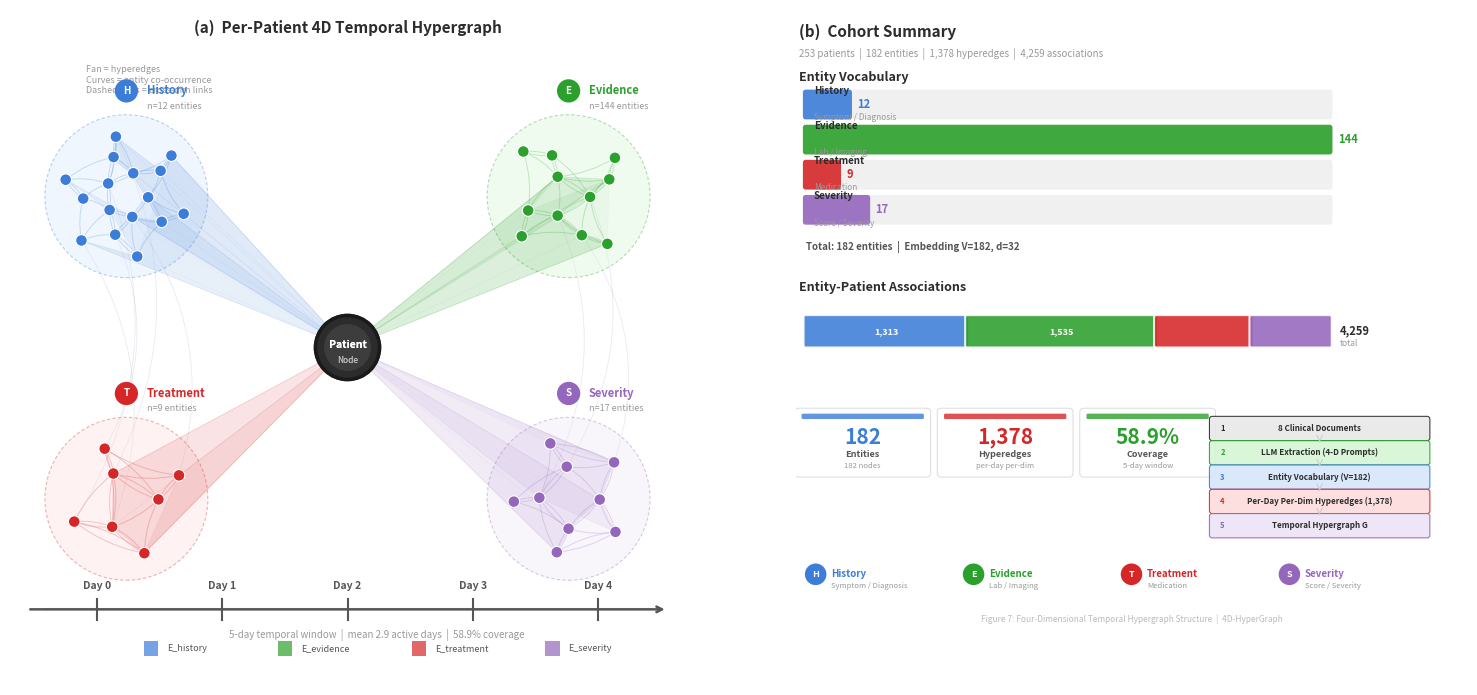

Reproduce this figure in Python.
#!/usr/bin/env python3
"""
Figure 7 — Four-Dimensional Temporal Hypergraph Structure
Manuscript figure (BMC MIDM) — knowledge-graph style layout with cross-dimension links and an infographic stats panel.
"""

import matplotlib
matplotlib.use('Agg')
import matplotlib.pyplot as plt
from matplotlib.patches import FancyBboxPatch, Circle, Ellipse, Polygon, Rectangle, FancyArrowPatch
from matplotlib.path import Path
import matplotlib.patheffects as pe
import numpy as np
import os

# ========== Font ==========
import matplotlib.font_manager as fm
for _fp in ('/usr/share/fonts/opentype/noto/NotoSansCJK-Regular.ttc',
            '/usr/share/fonts/truetype/noto/NotoSansCJK-Regular.ttc'):
    if os.path.exists(_fp):
        fm.fontManager.addfont(_fp)
        break
plt.rcParams['font.family'] = ['Noto Sans CJK JP', 'DejaVu Sans']
plt.rcParams['mathtext.fontset'] = 'stix'

# ========== Data ==========
N_PATIENTS = 253
DIMS = {
    'History':   {'n': 12,  'types': 'Symptom / Diagnosis',   'color': '#3B7DD8', 'light': '#D6E6FB', 'assoc': 1313, 'icon': 'H'},
    'Evidence':  {'n': 144, 'types': 'Lab / Imaging',          'color': '#2CA02C', 'light': '#D5F5D5', 'assoc': 1535, 'icon': 'E'},
    'Treatment': {'n': 9,   'types': 'Medication',             'color': '#D62728', 'light': '#FDDCDC', 'assoc': 775,  'icon': 'T'},
    'Severity':  {'n': 17,  'types': 'Score / Severity',       'color': '#9467BD', 'light': '#EDE3F6', 'assoc': 636,  'icon': 'S'},
}
TOTAL_ENTITIES = 182
TOTAL_HYPEREDGES = 1378
TOTAL_ASSOC = sum(d['assoc'] for d in DIMS.values())
WINDOW = 5
MEAN_DAYS = 2.9
COVERAGE = 58.9

BASE = os.environ.get('EXPERIMENT_BASE', os.getcwd())
OUTPUT_PATH = os.environ.get('FIG_OUT', f'{BASE}/Figure7_4D_Hypergraph_Structure.png')
DPI = 300

C_BG = '#FAFBFC'
C_DARK = '#2C2C2C'
C_MID = '#555555'
C_LIGHT = '#999999'
C_WHITE = '#FFFFFF'

# ========== Helper: smooth bezier connector ==========
def draw_bezier(ax, p1, p2, color, alpha=0.25, lw=0.6, zorder=0, curvature=0.15):
    """Draw a smooth bezier curve between two points."""
    mid_x = (p1[0] + p2[0]) / 2
    mid_y = (p1[1] + p2[1]) / 2
    dx = p2[0] - p1[0]
    dy = p2[1] - p1[1]
    dist = np.sqrt(dx**2 + dy**2)
    # Control point offset perpendicular to the line
    if dist > 0:
        nx = -dy / dist
        ny = dx / dist
        offset = dist * curvature
        ctrl_x = mid_x + nx * offset
        ctrl_y = mid_y + ny * offset
    else:
        ctrl_x, ctrl_y = mid_x, mid_y
    
    verts = [
        (p1[0], p1[1]),
        (ctrl_x, ctrl_y),
        (p2[0], p2[1]),
    ]
    codes = [Path.MOVETO, Path.CURVE3, Path.CURVE3]
    path = Path(verts, codes)
    patch = matplotlib.patches.PathPatch(path, facecolor='none', edgecolor=color,
                                          alpha=alpha, linewidth=lw, zorder=zorder)
    ax.add_patch(patch)

def draw_bezier_pair(ax, p1, p2, color, alpha=0.25, lw=0.6, zorder=0, curvature=0.15):
    """Draw symmetric bezier curves between two points (both directions for visual balance)."""
    mid_x = (p1[0] + p2[0]) / 2
    mid_y = (p1[1] + p2[1]) / 2
    dx = p2[0] - p1[0]
    dy = p2[1] - p1[1]
    dist = np.sqrt(dx**2 + dy**2)
    if dist < 0.1:
        return
    nx = -dy / dist
    ny = dx / dist
    offset = dist * curvature
    
    # Curve bending one way
    ctrl_x1 = mid_x + nx * offset
    ctrl_y1 = mid_y + ny * offset
    verts1 = [(p1[0], p1[1]), (ctrl_x1, ctrl_y1), (p2[0], p2[1])]
    codes1 = [Path.MOVETO, Path.CURVE3, Path.CURVE3]
    path1 = Path(verts1, codes1)
    ax.add_patch(matplotlib.patches.PathPatch(path1, facecolor='none', edgecolor=color,
                  alpha=alpha, linewidth=lw, zorder=zorder))
    
    # Curve bending the other way
    ctrl_x2 = mid_x - nx * offset
    ctrl_y2 = mid_y - ny * offset
    verts2 = [(p1[0], p1[1]), (ctrl_x2, ctrl_y2), (p2[0], p2[1])]
    codes2 = [Path.MOVETO, Path.CURVE3, Path.CURVE3]
    path2 = Path(verts2, codes2)
    ax.add_patch(matplotlib.patches.PathPatch(path2, facecolor='none', edgecolor=color,
                  alpha=alpha, linewidth=lw, zorder=zorder))


# ========== CREATE FIGURE ==========
fig = plt.figure(figsize=(16, 7.5), dpi=DPI, facecolor=C_WHITE)

# ==================== PANEL (a): Network-style Hypergraph ====================
ax_a = fig.add_axes([0.02, 0.06, 0.52, 0.90])
ax_a.set_xlim(-5.8, 5.8)
ax_a.set_ylim(-5.8, 5.8)
ax_a.set_aspect('equal')
ax_a.set_facecolor(C_BG)
ax_a.axis('off')

ax_a.text(0, 5.5, '(a)  Per-Patient 4D Temporal Hypergraph',
          fontsize=11, fontweight='bold', color=C_DARK, ha='center', va='center')

# Central patient node
center = (0, 0)
ax_a.add_patch(Circle(center, 0.55, facecolor=C_DARK, edgecolor='#1A1A1A', linewidth=2.5, zorder=30))
ax_a.add_patch(Circle(center, 0.40, facecolor='#3D3D3D', edgecolor='none', zorder=31))
ax_a.text(0, 0.05, 'Patient', ha='center', va='center', fontsize=7.5, color='white', fontweight='bold', zorder=32)
ax_a.text(0, -0.22, 'Node', ha='center', va='center', fontsize=6, color='#BBBBBB', zorder=32)

# Dimension positions & radii (proportional to sqrt(real_n) for visual balance)
dim_centers = {
    'History':   (-3.8, 2.6),
    'Evidence':  (3.8, 2.6),
    'Treatment': (-3.8, -2.6),
    'Severity':  (3.8, -2.6),
}
# Cloud radii — uniform, compact to avoid timeline overlap
dim_radii = {'History': 1.25, 'Evidence': 1.25, 'Treatment': 1.25, 'Severity': 1.25}

# Number of visual nodes per dimension (roughly proportional to real count, capped for clarity)
vis_nodes = {'History': 16, 'Evidence': 11, 'Treatment': 7, 'Severity': 9}

def generate_structured_positions(cx, cy, r, n):
    """
    Place n nodes in concentric rings with Fibonacci-spiral-inspired angular offset.
    Rings: nodes distributed across 2-3 rings proportional to sqrt density.
    Within each ring: even angular spacing with golden-ratio rotation offset.
    """
    positions = []
    np.random.seed(hash((cx, cy, n)) % 2**31)
    
    if n <= 6:
        rings = [(0.50, n)]
    elif n <= 10:
        rings = [(0.42, n // 2), (0.78, n - n // 2)]
    else:
        n1 = n // 3
        n2 = (n - n1) // 2
        n3 = n - n1 - n2
        rings = [(0.30, n1), (0.58, n2), (0.85, n3)]
    
    golden = (1 + np.sqrt(5)) / 2
    global_idx = 0
    
    for ring_idx, (ring_r, ring_n) in enumerate(rings):
        if ring_n == 0:
            continue
        # Golden-ratio start angle for each ring to avoid alignment
        start_angle = ring_idx * np.pi / golden
        for i in range(ring_n):
            angle = start_angle + (i / ring_n) * 2 * np.pi
            # Slight jitter for natural organic feel (but much less than before)
            angle += np.random.uniform(-0.06, 0.06)
            rr = ring_r + np.random.uniform(-0.03, 0.03)
            ex = cx + r * rr * np.cos(angle)
            ey = cy + r * rr * np.sin(angle)
            positions.append((ex, ey))
            global_idx += 1
    
    return positions

# Generate entity positions
np.random.seed(42)
entity_data = {}
for dim_name in DIMS:
    cx, cy = dim_centers[dim_name]
    r = dim_radii[dim_name]
    n = vis_nodes[dim_name]
    entity_data[dim_name] = generate_structured_positions(cx, cy, r, n)

# ===== STEP 1: Intra-dimension mesh connections (knowledge graph style) =====
for dim_name, positions in entity_data.items():
    color = DIMS[dim_name]['color']
    
    # Build minimum spanning-tree-like connections: connect each node to its 2-3 nearest neighbors
    for i, p1 in enumerate(positions):
        dists = [(j, np.sqrt((p1[0] - p2[0])**2 + (p1[1] - p2[1])**2)) 
                 for j, p2 in enumerate(positions) if j != i]
        dists.sort(key=lambda x: x[1])
        # Connect to 2-3 nearest neighbors
        for j, d in dists[:3]:
            p2 = positions[j]
            draw_bezier(ax_a, p1, p2, color, alpha=0.35, lw=0.7, zorder=0, curvature=0.12)

# ===== STEP 2: Cross-dimension connections (knowledge graph style) =====
# Connect entities across related dimensions with subtle curves
cross_pairs = [
    ('History', 'Evidence'),    # symptoms relate to lab/imaging findings
    ('Evidence', 'Severity'),   # lab results inform severity
    ('Treatment', 'Severity'),  # treatment decisions relate to severity
    ('History', 'Treatment'),   # history influences treatment
]

for dim_a, dim_b in cross_pairs:
    pos_a = entity_data[dim_a]
    pos_b = entity_data[dim_b]
    color_a = DIMS[dim_a]['color']
    color_b = DIMS[dim_b]['color']
    # Blend colors
    blended = '#8888AA'
    
    n_connections = min(len(pos_a), len(pos_b), 5)
    # Randomly select some nodes from each dimension to connect
    indices_a = list(np.random.choice(len(pos_a), n_connections, replace=False))
    indices_b = list(np.random.choice(len(pos_b), n_connections, replace=False))
    
    for ia, ib in zip(indices_a, indices_b):
        p1 = pos_a[ia]
        p2 = pos_b[ib]
        dist = np.sqrt((p1[0]-p2[0])**2 + (p1[1]-p2[1])**2)
        if dist < 6.0:  # Only draw if not too far
            draw_bezier(ax_a, p1, p2, blended, alpha=0.18, lw=0.6, zorder=0, curvature=0.25)

# ===== STEP 3: Draw dimension boundary clouds =====
for dim_name, d_info in DIMS.items():
    cx, cy = dim_centers[dim_name]
    r = dim_radii[dim_name]
    cloud = Ellipse((cx, cy), r*2 + 0.3, r*2 + 0.3, facecolor=d_info['light'],
                    edgecolor=d_info['color'], linewidth=0.8, alpha=0.35,
                    linestyle=(0, (3, 2)), zorder=0)
    ax_a.add_patch(cloud)

# ===== STEP 4: Draw hyperedges (fan polygons from patient to day's entities) =====
day_layers = [(0, 0.28, 1.3), (2, 0.17, 1.0), (4, 0.09, 0.7)]
for day, alpha, lw in day_layers:
    for dim_name, positions in entity_data.items():
        color = DIMS[dim_name]['color']
        n_active = max(1, int(len(positions) * (0.55 - day * 0.08)))
        indices = list(np.random.choice(len(positions), n_active, replace=False))
        pts = [positions[i] for i in indices]
        if len(pts) < 2:
            continue
        pts_arr = np.array(pts)
        angles = np.arctan2(pts_arr[:,1] - center[1], pts_arr[:,0] - center[0])
        pts_sorted = pts_arr[np.argsort(angles)]
        poly_pts = np.vstack([center, pts_sorted])
        poly = Polygon(poly_pts, facecolor=color, edgecolor=color,
                       alpha=alpha*0.45, linewidth=lw*0.5, linestyle='-', zorder=2)
        ax_a.add_patch(poly)
        # Radial connector lines
        for pt in pts:
            ax_a.plot([center[0], pt[0]], [center[1], pt[1]], color=color,
                      alpha=alpha*0.3, linewidth=lw*0.3, zorder=2)

# ===== STEP 5: Draw entity nodes (on top) =====
for dim_name, positions in entity_data.items():
    color = DIMS[dim_name]['color']
    for (ex, ey) in positions:
        ax_a.add_patch(Circle((ex, ey), 0.1, facecolor=color, edgecolor='white', linewidth=0.8, zorder=10))

# Re-draw patient on very top
ax_a.add_patch(Circle(center, 0.55, facecolor=C_DARK, edgecolor='#1A1A1A', linewidth=2.5, zorder=30))
ax_a.add_patch(Circle(center, 0.40, facecolor='#3D3D3D', edgecolor='none', zorder=31))
ax_a.text(0, 0.05, 'Patient', ha='center', va='center', fontsize=7.5, color='white', fontweight='bold', zorder=32)
ax_a.text(0, -0.22, 'Node', ha='center', va='center', fontsize=6, color='#BBBBBB', zorder=32)

# ===== STEP 6: Dimension labels =====
for dim_name, (cx, cy) in dim_centers.items():
    d_info = DIMS[dim_name]
    r = dim_radii[dim_name]
    label_y = cy + r + 0.48
    ax_a.add_patch(Circle((cx, label_y + 0.08), 0.2, facecolor=d_info['color'], edgecolor='none', zorder=10))
    ax_a.text(cx, label_y + 0.08, d_info['icon'], ha='center', va='center', fontsize=7,
              color='white', fontweight='bold', zorder=11)
    ax_a.text(cx + 0.35, label_y + 0.08, dim_name, fontsize=8, fontweight='bold',
              color=d_info['color'], va='center', zorder=10)
    ax_a.text(cx + 0.35, label_y - 0.18, f'n={d_info["n"]} entities', fontsize=6.5,
              color=C_LIGHT, va='center', zorder=10)

# ===== STEP 7: Timeline =====
timeline_y = -4.5
ax_a.plot([-5.2, 5.2], [timeline_y, timeline_y], color='#CCCCCC', lw=1.5, zorder=3)
ax_a.annotate('', xy=(5.5, timeline_y), xytext=(-5.5, timeline_y),
              arrowprops=dict(arrowstyle='->', color=C_MID, lw=1.8))
for d in range(WINDOW):
    dx = -4.3 + d * 2.15
    ax_a.plot([dx, dx], [timeline_y-0.18, timeline_y+0.18], color=C_MID, lw=1.5, zorder=4)
    ax_a.text(dx, timeline_y + 0.35, f'Day {d}', ha='center', fontsize=7.5, color=C_MID, fontweight='bold')
ax_a.text(0.5, timeline_y - 0.5, f'{WINDOW}-day temporal window  |  mean {MEAN_DAYS:.1f} active days  |  {COVERAGE}% coverage',
          ha='center', fontsize=7, color=C_LIGHT, style='italic')

# Hyperedges legend
legend_y2 = -5.2
for i, (lbl, clr) in enumerate([('E_history', '#3B7DD8'), ('E_evidence', '#2CA02C'),
                                 ('E_treatment', '#D62728'), ('E_severity', '#9467BD')]):
    lx = -3.5 + i * 2.3
    ax_a.add_patch(Rectangle((lx, legend_y2 - 0.1), 0.25, 0.25, facecolor=clr, edgecolor='none', alpha=0.7, zorder=5))
    ax_a.text(lx + 0.4, legend_y2 + 0.02, lbl, fontsize=6.5, color=C_MID, va='center')

# Annotation
ax_a.text(-4.5, 4.85, 'Fan = hyperedges\nCurves = entity co-occurrence\nDashed lines = cross-dim links',
          fontsize=6.5, color=C_LIGHT, style='italic', va='top', ha='left')


# ==================== PANEL (b): Cohort Summary ====================
ax_b = fig.add_axes([0.56, 0.06, 0.42, 0.90])
ax_b.set_xlim(0, 10)
ax_b.set_ylim(0, 10)
ax_b.set_facecolor(C_WHITE)
ax_b.axis('off')

ax_b.text(0.05, 9.6, '(b)  Cohort Summary', fontsize=11, fontweight='bold', color=C_DARK)
ax_b.text(0.05, 9.3, f'{N_PATIENTS} patients  |  {TOTAL_ENTITIES} entities  |  {TOTAL_HYPEREDGES:,} hyperedges  |  {TOTAL_ASSOC:,} associations',
          fontsize=7, color=C_LIGHT)

# ---- Row 1: Entity bars ----
y1 = 8.6
ax_b.text(0.05, y1 + 0.35, 'Entity Vocabulary', fontsize=9, fontweight='bold', color=C_DARK)

dim_names = list(DIMS.keys())
bar_h = 0.36
bar_gap = 0.52
bar_x = 0.15
bar_max_w = 7.8
max_n = max(d['n'] for d in DIMS.values())

for i, (name, d_info) in enumerate(DIMS.items()):
    yi = y1 - i * bar_gap
    w = (d_info['n'] / max_n) * bar_max_w
    ax_b.add_patch(FancyBboxPatch((bar_x, yi - bar_h/2), bar_max_w, bar_h,
                    boxstyle="round,pad=0.04", facecolor='#F0F0F0', edgecolor='none', zorder=0))
    ax_b.add_patch(FancyBboxPatch((bar_x, yi - bar_h/2), w, bar_h,
                    boxstyle="round,pad=0.04", facecolor=d_info['color'], edgecolor='none', alpha=0.9, zorder=1))
    ax_b.text(bar_x + w + 0.12, yi, f'{d_info["n"]}', fontsize=8, fontweight='bold',
              color=d_info['color'], va='center')
    ax_b.text(bar_x + 0.12, yi + 0.13, name, fontsize=7, fontweight='bold', color=C_DARK, va='bottom')
    ax_b.text(bar_x + 0.12, yi - 0.13, d_info['types'], fontsize=6, color=C_LIGHT, va='top')

y_total = y1 - 4 * bar_gap - 0.08
ax_b.text(bar_x, y_total, f'Total: {TOTAL_ENTITIES} entities  |  Embedding V={TOTAL_ENTITIES}, d=32',
          fontsize=7, color=C_MID, fontweight='bold')

# ---- Row 2: Associations ----
y2 = y_total - 0.85
ax_b.text(0.05, y2 + 0.25, 'Entity-Patient Associations', fontsize=9, fontweight='bold', color=C_DARK)

assoc_y = y2 - 0.35
assoc_bar_h = 0.42
cumulative_x = bar_x
for name, d_info in DIMS.items():
    assoc_w = (d_info['assoc'] / TOTAL_ASSOC) * bar_max_w
    ax_b.add_patch(FancyBboxPatch((cumulative_x, assoc_y - assoc_bar_h/2), assoc_w, assoc_bar_h,
                    boxstyle="round,pad=0.03", facecolor=d_info['color'], edgecolor='white',
                    linewidth=1.5, alpha=0.88, zorder=2))
    if d_info['assoc'] > 800:
        ax_b.text(cumulative_x + assoc_w/2, assoc_y, f'{d_info["assoc"]:,}',
                  ha='center', va='center', fontsize=6.5, fontweight='bold', color='white', zorder=3)
    cumulative_x += assoc_w
ax_b.text(cumulative_x + 0.15, assoc_y, f'{TOTAL_ASSOC:,}', fontsize=8, fontweight='bold', color=C_DARK, va='center')
ax_b.text(cumulative_x + 0.15, assoc_y - 0.18, 'total', fontsize=6, color=C_LIGHT, va='center')

# ---- Row 3: KPI Cards + Pipeline ----
y3 = assoc_y - 1.2

card_w = 1.9
card_h = 0.9
card_gap = 0.22
card_start_x = 0.05
card_data_kpi = [
    ('182', 'Entities', f'{TOTAL_ENTITIES} nodes', '#3B7DD8'),
    ('1,378', 'Hyperedges', f'per-day per-dim', '#D62728'),
    (f'{COVERAGE}%', 'Coverage', f'{WINDOW}-day window', '#2CA02C'),
]
for i, (value, title, subtitle, color) in enumerate(card_data_kpi):
    cx = card_start_x + i * (card_w + card_gap)
    ax_b.add_patch(FancyBboxPatch((cx, y3 - card_h), card_w, card_h,
                    boxstyle="round,pad=0.06", facecolor=C_WHITE, edgecolor='#E0E0E0', linewidth=0.8, zorder=2))
    ax_b.add_patch(FancyBboxPatch((cx + 0.06, y3 - 0.08), card_w - 0.12, 0.04,
                    boxstyle="round,pad=0.02", facecolor=color, edgecolor='none', alpha=0.8, zorder=3))
    ax_b.text(cx + card_w/2, y3 - 0.38, value, fontsize=15, fontweight='bold',
              color=color, ha='center', va='center', zorder=4)
    ax_b.text(cx + card_w/2, y3 - 0.62, title, fontsize=6.5, fontweight='bold',
              color=C_MID, ha='center', va='center', zorder=4)
    ax_b.text(cx + card_w/2, y3 - 0.80, subtitle, fontsize=5.5,
              color=C_LIGHT, ha='center', va='center', zorder=4)

# Pipeline
pipe_x = 6.2
pipe_y_top = y3 - 0.1
step_h = 0.28
step_w = 3.2
step_gap = 0.08
pipe_steps = [
    ('1', '8 Clinical Documents', '#E8E8E8', C_DARK),
    ('2', 'LLM Extraction (4-D Prompts)', '#D5F5D5', '#2CA02C'),
    ('3', 'Entity Vocabulary (V=182)', '#D6E6FB', '#3B7DD8'),
    ('4', 'Per-Day Per-Dim Hyperedges (1,378)', '#FDDCDC', '#D62728'),
    ('5', 'Temporal Hypergraph G', '#EDE3F6', '#9467BD'),
]
for i, (num, text, bg, border) in enumerate(pipe_steps):
    sy = pipe_y_top - i * (step_h + step_gap)
    ax_b.add_patch(FancyBboxPatch((pipe_x, sy - step_h), step_w, step_h,
                    boxstyle="round,pad=0.04", facecolor=bg, edgecolor=border, linewidth=0.8, alpha=0.9, zorder=2))
    ax_b.text(pipe_x + 0.12, sy - step_h/2, num, fontsize=5.5, fontweight='bold',
              color=border, va='center', zorder=3)
    ax_b.text(pipe_x + step_w/2, sy - step_h/2, text, fontsize=5.8,
              color=C_DARK, ha='center', va='center', fontweight='bold', zorder=3)
    if i < len(pipe_steps) - 1:
        ax_b.annotate('', xy=(pipe_x + step_w/2, sy - step_h - step_gap + 0.02),
                      xytext=(pipe_x + step_w/2, sy - step_h - 0.01),
                      arrowprops=dict(arrowstyle='->', color='#CCCCCC', lw=0.8))

# ---- Row 4: Icon legend + footer ----
y4 = pipe_y_top - len(pipe_steps) * (step_h + step_gap) - 0.5
icon_x_positions = [0.15, 2.5, 4.85, 7.2]
for i, (name, d_info) in enumerate(DIMS.items()):
    ix = icon_x_positions[i]
    ax_b.add_patch(Circle((ix + 0.15, y4), 0.16, facecolor=d_info['color'], edgecolor='none', zorder=2))
    ax_b.text(ix + 0.15, y4, d_info['icon'], ha='center', va='center', fontsize=6.5,
              color='white', fontweight='bold', zorder=3)
    ax_b.text(ix + 0.38, y4, f'{name}', fontsize=7, fontweight='bold', color=d_info['color'], va='center')
    ax_b.text(ix + 0.38, y4 - 0.17, d_info['types'], fontsize=5.5, color=C_LIGHT, va='center')

ax_b.text(5.0, y4 - 0.7, 'Figure 7: Four-Dimensional Temporal Hypergraph Structure  |  4D-HyperGraph',
          ha='center', fontsize=6, color='#BBBBBB', style='italic')

# ========== Save ==========
fig.savefig(OUTPUT_PATH, dpi=DPI, bbox_inches='tight', facecolor=C_WHITE,
            edgecolor='none', pad_inches=0.2)
plt.close(fig)

print(f'Saved: {OUTPUT_PATH}')
print(f'Stats: Entities={TOTAL_ENTITIES} | Hyperedges={TOTAL_HYPEREDGES} | Assoc={TOTAL_ASSOC} | Coverage={COVERAGE}%')
